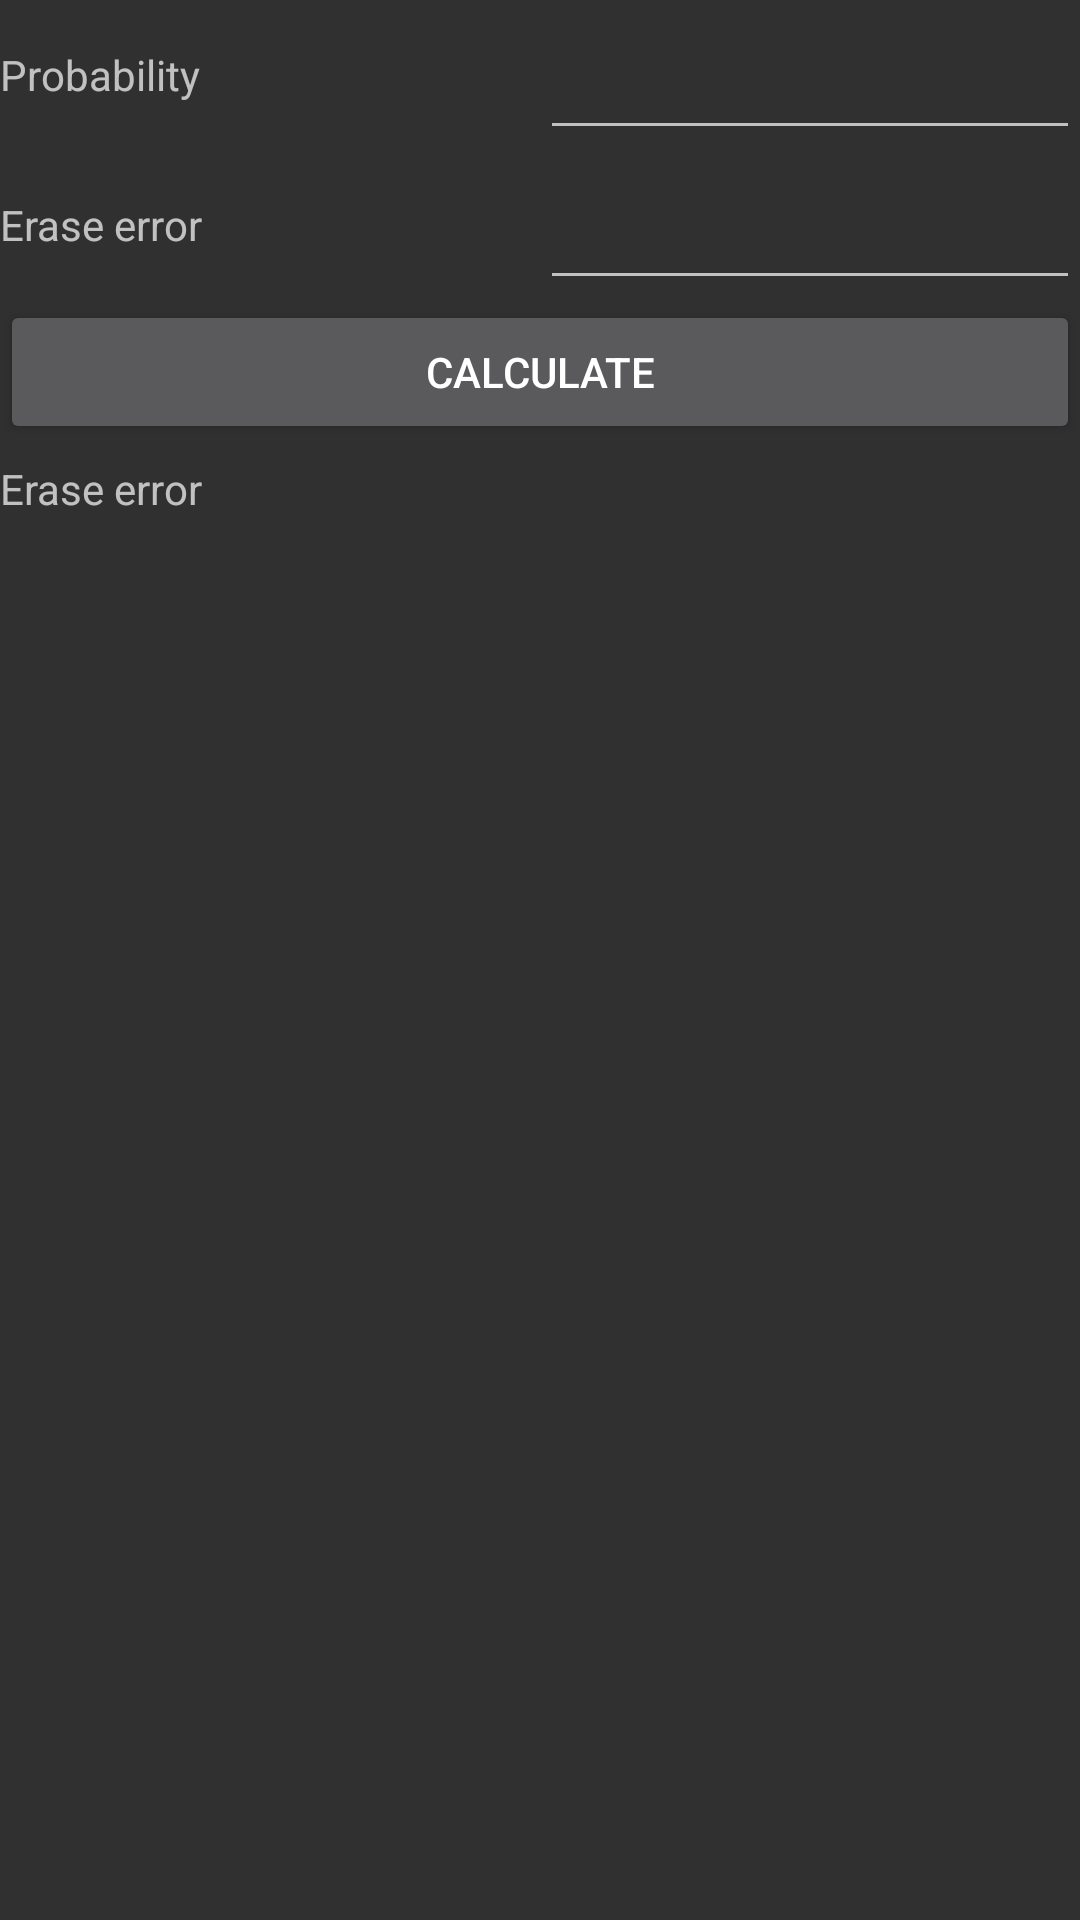

Produce the Android XML layout that renders to this screen, including the resource entries it uses.
<!-- AndroidManifest.xml: application theme AppTheme -->
<!-- res/layout/binary_symmetric_channel.xml -->
<?xml version="1.0" encoding="utf-8"?>
<LinearLayout xmlns:android="http://schemas.android.com/apk/res/android"
              android:orientation="vertical"
              android:layout_width="match_parent"
              android:layout_height="match_parent">

    <LinearLayout
            android:orientation="horizontal"
            android:layout_width="match_parent"
            android:layout_height="50dp">

        <TextView
                android:text="@string/probability"
                android:layout_width="0dp"
                android:layout_height="match_parent"
                android:layout_weight="1"
                android:gravity="center_vertical"/>

        <EditText
                android:id="@+id/probability"
                android:layout_width="0dp"
                android:layout_height="match_parent"
                android:layout_weight="1"
                android:gravity="center"
                android:textSize="18sp"
                android:maxLines="1"
                android:inputType="numberDecimal"
                />
    </LinearLayout>

    <LinearLayout
            android:orientation="horizontal"
            android:layout_width="match_parent"
            android:layout_height="50dp">

        <TextView
                android:text="@string/erase"
                android:layout_width="0dp"
                android:layout_height="match_parent"
                android:layout_weight="1"
                android:gravity="center_vertical"/>

        <EditText
                android:id="@+id/eraseError"
                android:layout_width="0dp"
                android:layout_height="match_parent"
                android:layout_weight="1"
                android:gravity="center"
                android:inputType="numberDecimal"
                />
    </LinearLayout>

    <Button
            android:id="@+id/calculate"
            android:layout_width="match_parent"
            android:layout_height="wrap_content"
            android:text="@string/calculate"
            />

    <LinearLayout
            android:orientation="horizontal"
            android:layout_width="match_parent"
            android:layout_height="30dp">

        <TextView
                android:text="@string/erase"
                android:layout_width="0dp"
                android:layout_height="match_parent"
                android:layout_weight="1"
                android:gravity="center_vertical"/>

        <TextView
                android:id="@+id/capacity"
                android:layout_width="0dp"
                android:layout_height="match_parent"
                android:layout_weight="1"
                android:gravity="center"/>
    </LinearLayout>

</LinearLayout>
<!-- resources referenced by this layout -->
<resources>
  <string name="calculate">Calculate</string>
  <string name="erase">Erase error</string>
  <string name="probability">Probability</string>
  <style name="AppTheme" parent="@style/Base.Theme.AppCompat">
          
      </style>
</resources>
